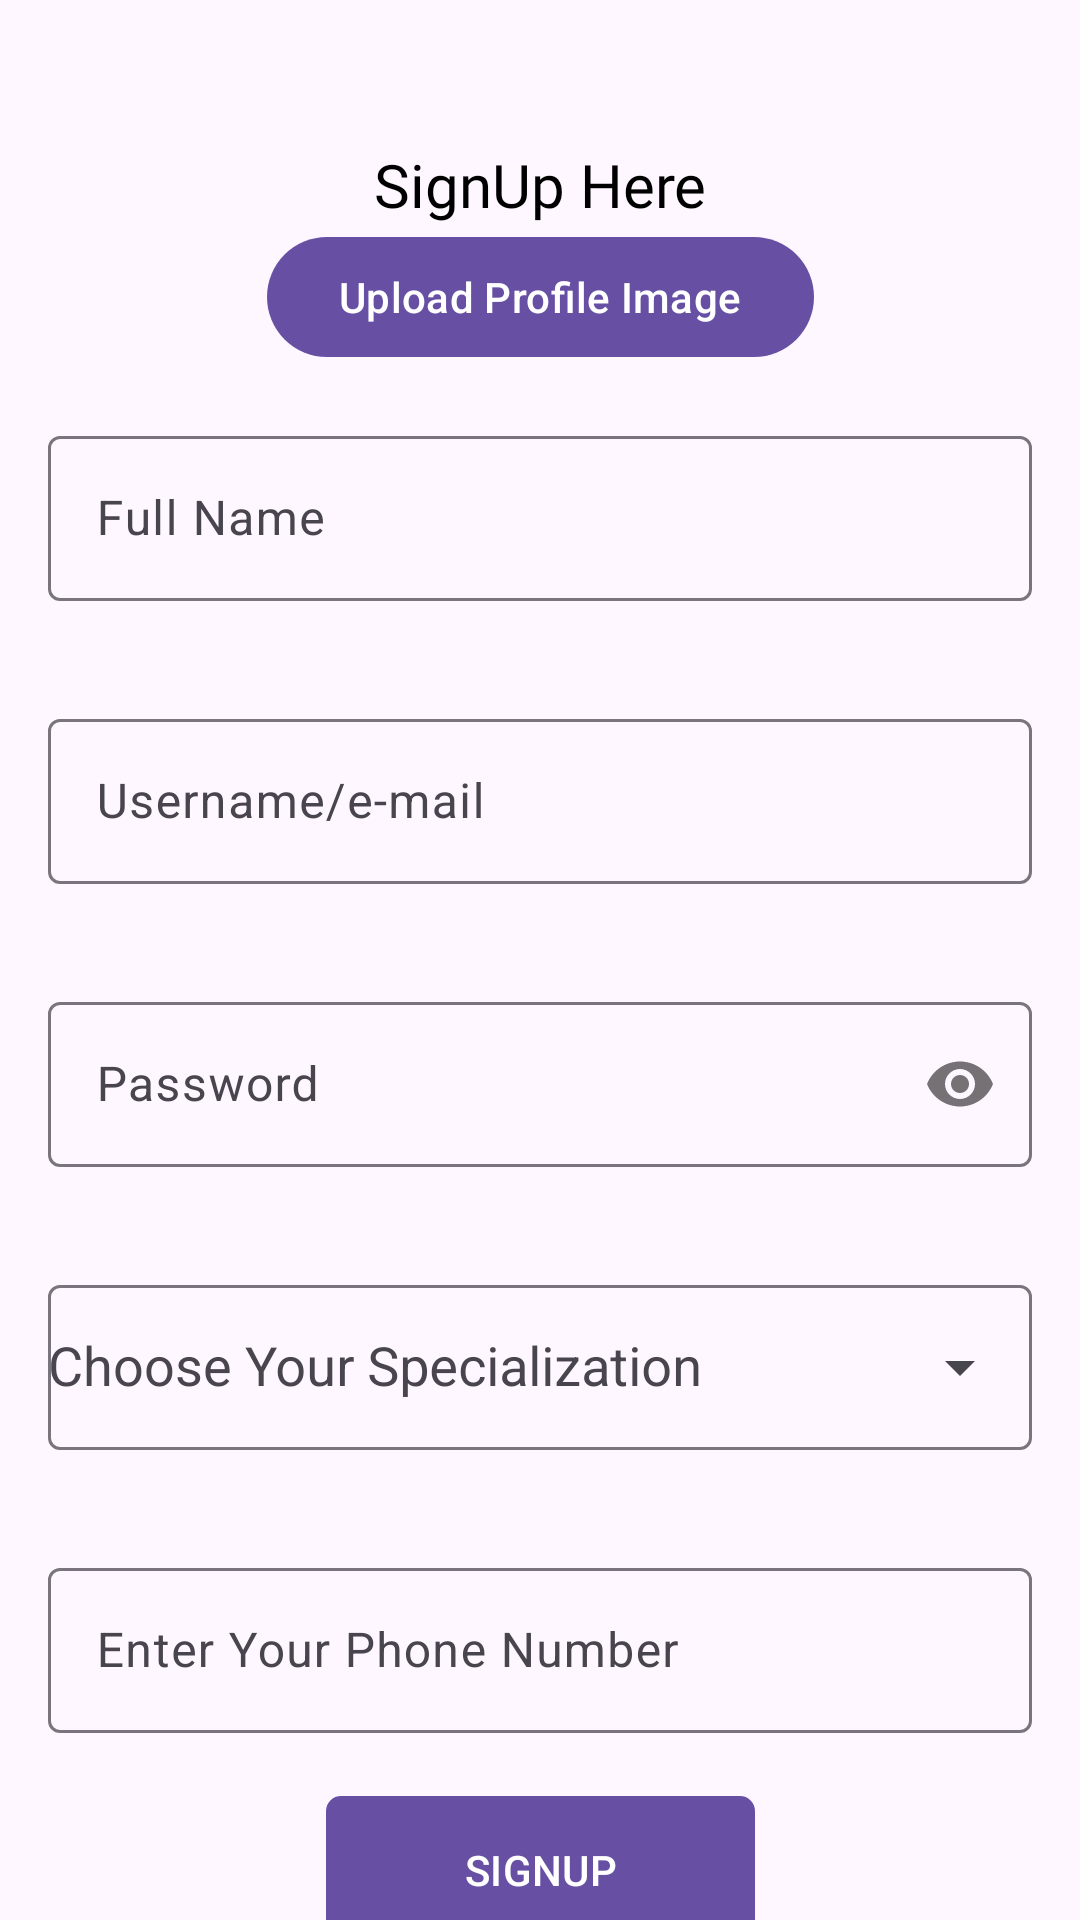

Android layout source for this screen:
<!-- AndroidManifest.xml: application theme Theme.MyApplication -->
<!-- res/layout/activity_doctor_sign_up.xml -->
<?xml version="1.0" encoding="utf-8"?>
<androidx.constraintlayout.widget.ConstraintLayout
    xmlns:android="http://schemas.android.com/apk/res/android"
    xmlns:app="http://schemas.android.com/apk/res-auto"
    xmlns:tools="http://schemas.android.com/tools"
    android:id="@+id/main"
    android:layout_width="match_parent"
    android:layout_height="match_parent"
    tools:context=".DoctorSignUp">

    
    <com.google.android.material.textview.MaterialTextView
        android:id="@+id/TextView"
        android:layout_width="wrap_content"
        android:layout_height="wrap_content"
        android:layout_marginTop="48dp"
        android:fontFamily="@font/lufgasemibold"
        android:text="SignUp Here"
        android:textColor="@color/black"
        android:textSize="20sp"
        app:layout_constraintEnd_toEndOf="parent"
        app:layout_constraintStart_toStartOf="parent"
        app:layout_constraintTop_toTopOf="parent" />

    <com.google.android.material.button.MaterialButton
        android:id="@+id/btn_upload_image"
        android:layout_width="wrap_content"
        android:layout_height="wrap_content"
        android:text="Upload Profile Image"
        app:layout_constraintTop_toBottomOf="@id/TextView"
        app:layout_constraintStart_toStartOf="parent"
        app:layout_constraintEnd_toEndOf="parent" />

    
    <com.google.android.material.textfield.TextInputLayout
        android:id="@+id/FullName"
        style="@style/Widget.Material3.TextInputEditText.OutlinedBox"
        android:layout_width="match_parent"
        android:layout_height="wrap_content"
        android:hint="Full Name"
        app:layout_constraintTop_toBottomOf="@+id/btn_upload_image">

        <com.google.android.material.textfield.TextInputEditText
            android:id="@+id/fname"
            android:layout_width="match_parent"
            android:layout_height="55dp" />
    </com.google.android.material.textfield.TextInputLayout>

    
    <com.google.android.material.textfield.TextInputLayout
        android:id="@+id/email"
        style="@style/Widget.Material3.TextInputEditText.OutlinedBox"
        android:layout_width="match_parent"
        android:layout_height="wrap_content"
        android:hint="Username/e-mail"
        app:layout_constraintTop_toBottomOf="@+id/FullName">

        <com.google.android.material.textfield.TextInputEditText
            android:id="@+id/user"
            android:layout_width="match_parent"
            android:layout_height="55dp" />
    </com.google.android.material.textfield.TextInputLayout>

    
    <com.google.android.material.textfield.TextInputLayout
        android:id="@+id/password"
        style="@style/Widget.Material3.TextInputEditText.OutlinedBox"
        android:layout_width="match_parent"
        android:layout_height="wrap_content"
        android:hint="Password"
        app:passwordToggleEnabled="true"
        app:layout_constraintTop_toBottomOf="@+id/email">

        <com.google.android.material.textfield.TextInputEditText
            android:id="@+id/pass"
            android:layout_width="match_parent"
            android:layout_height="55dp"
            android:inputType="textPassword" />
    </com.google.android.material.textfield.TextInputLayout>

    
    <com.google.android.material.textfield.TextInputLayout
        android:id="@+id/dropdown"
        style="@style/Widget.Material3.TextInputEditText.OutlinedBox"
        android:layout_width="match_parent"
        android:layout_height="wrap_content"
        android:hint="Choose Your Specialization"
        app:endIconMode="dropdown_menu"
        app:layout_constraintTop_toBottomOf="@+id/password">

        <com.google.android.material.textfield.MaterialAutoCompleteTextView
            android:id="@+id/dropdown_menu"
            android:layout_width="match_parent"
            android:layout_height="55dp"
            android:inputType="none" />
    </com.google.android.material.textfield.TextInputLayout>

    
    <com.google.android.material.textfield.TextInputLayout
        android:id="@+id/phone"
        style="@style/Widget.Material3.TextInputEditText.OutlinedBox"
        android:layout_width="match_parent"
        android:layout_height="wrap_content"
        android:hint="Enter Your Phone Number"
        app:layout_constraintTop_toBottomOf="@+id/dropdown">

        <com.google.android.material.textfield.TextInputEditText
            android:id="@+id/phoneNo"
            android:layout_width="match_parent"
            android:layout_height="55dp"
            android:inputType="number" />
    </com.google.android.material.textfield.TextInputLayout>

    <com.google.android.material.button.MaterialButton
        android:id="@+id/Signup"
        android:layout_width="143dp"
        android:layout_height="57dp"
        android:text="SIGNUP"
        app:cornerRadius="5dp"
        app:layout_constraintTop_toBottomOf="@+id/phone"
        app:layout_constraintStart_toStartOf="parent"
        app:layout_constraintEnd_toEndOf="parent" />

</androidx.constraintlayout.widget.ConstraintLayout>
<!-- resources referenced by this layout -->
<resources>
  <color name="black">#FF000000</color>
  <style name="Theme.MyApplication" parent="Base.Theme.MyApplication" />
  <style name="Base.Theme.MyApplication" parent="Theme.Material3.DayNight.NoActionBar">
          
          
      </style>
</resources>
